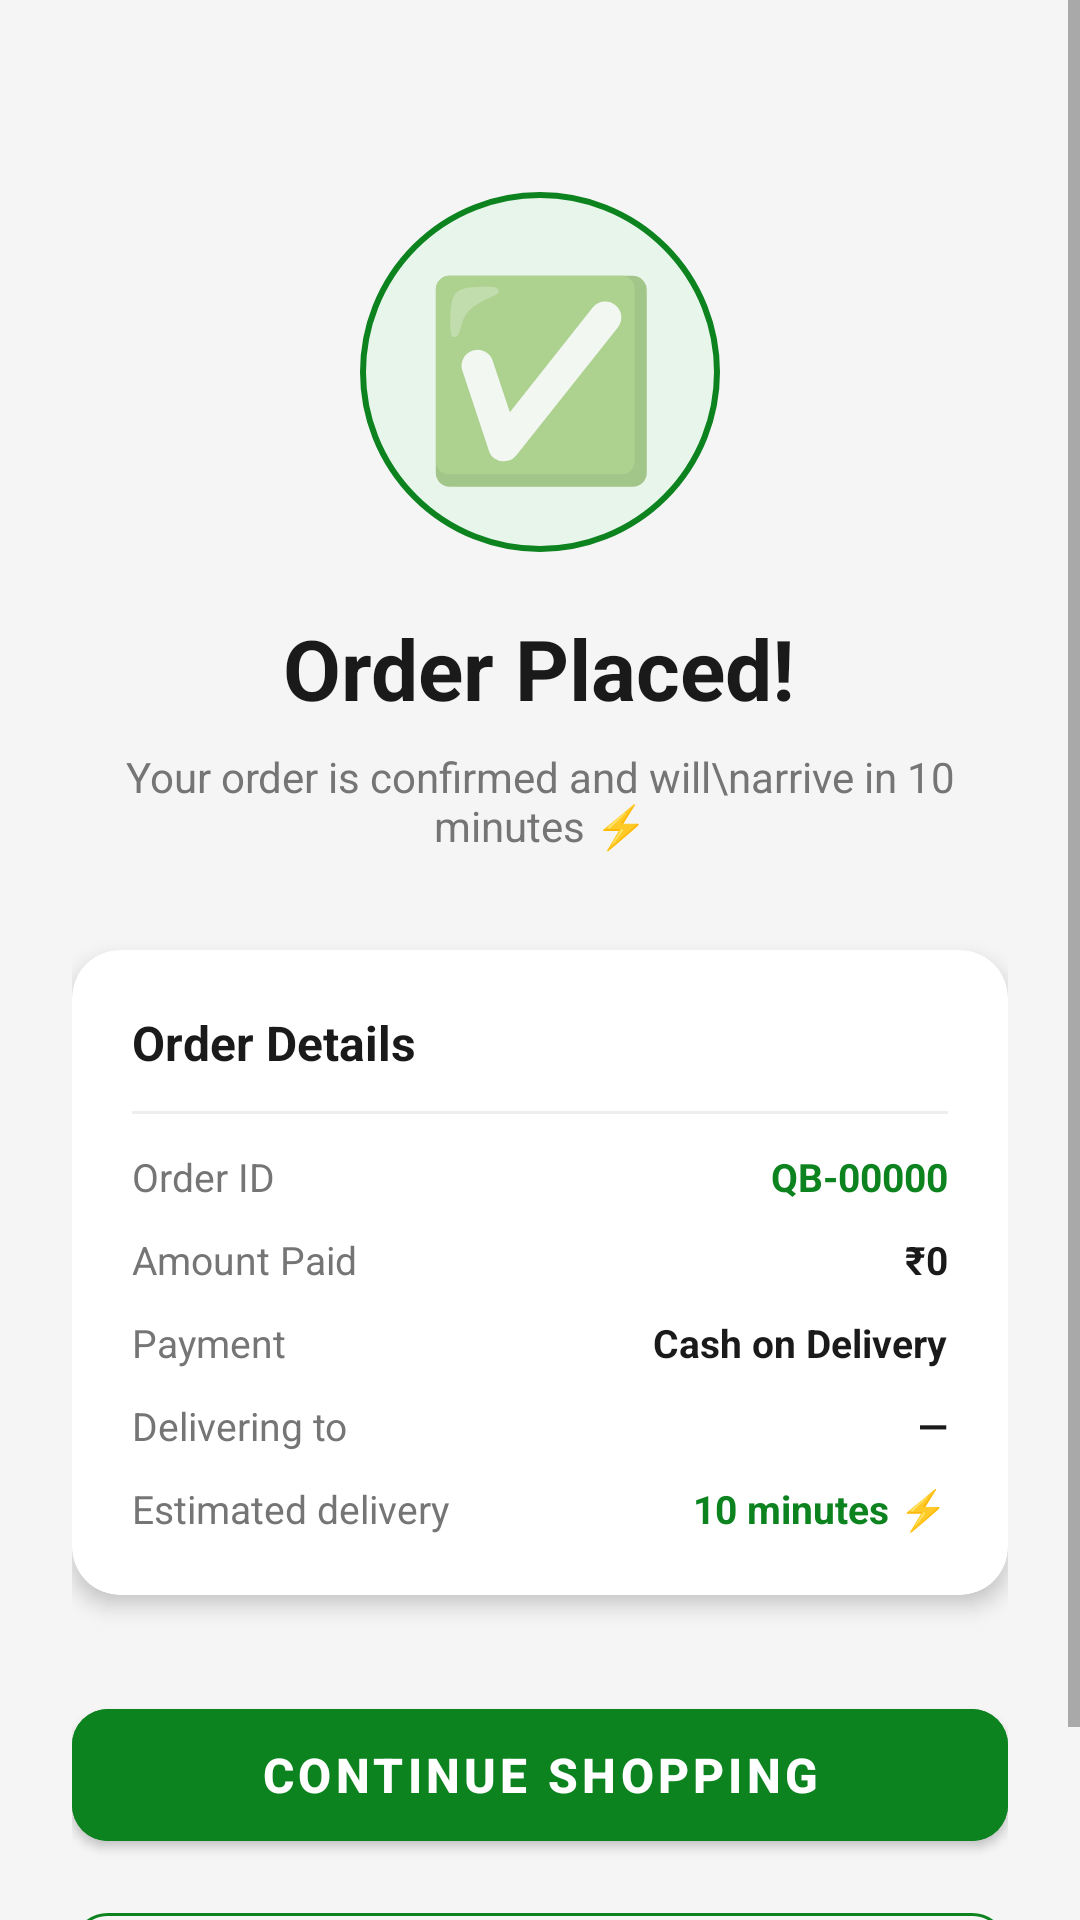

Android layout source for this screen:
<!-- AndroidManifest.xml: application theme Theme.MiniGrocery -->
<!-- res/layout/fragment_success.xml -->
<?xml version="1.0" encoding="utf-8"?>
<ScrollView
    xmlns:android="http://schemas.android.com/apk/res/android"
    xmlns:app="http://schemas.android.com/apk/res-auto"
    android:layout_width="match_parent"
    android:layout_height="match_parent"
    android:background="@color/background_grey"
    android:fillViewport="true">

    <LinearLayout
        android:layout_width="match_parent"
        android:layout_height="wrap_content"
        android:orientation="vertical"
        android:gravity="center_horizontal"
        android:padding="24dp">

        
        <TextView
            android:layout_width="120dp"
            android:layout_height="120dp"
            android:text="✅"
            android:textSize="64sp"
            android:gravity="center"
            android:background="@drawable/bg_circle_green"
            android:layout_marginTop="40dp"/>

        <TextView
            android:layout_width="wrap_content"
            android:layout_height="wrap_content"
            android:text="Order Placed!"
            android:textSize="28sp"
            android:textStyle="bold"
            android:textColor="@color/text_primary"
            android:layout_marginTop="20dp"/>

        <TextView
            android:layout_width="wrap_content"
            android:layout_height="wrap_content"
            android:text="Your order is confirmed and will\narrive in 10 minutes ⚡"
            android:textSize="14sp"
            android:textColor="@color/text_secondary"
            android:gravity="center"
            android:layout_marginTop="8dp"/>

        
        <com.google.android.material.card.MaterialCardView
            android:layout_width="match_parent"
            android:layout_height="wrap_content"
            android:layout_marginTop="32dp"
            app:cardCornerRadius="16dp"
            app:cardElevation="4dp"
            app:cardBackgroundColor="@color/card_background">

            <LinearLayout
                android:layout_width="match_parent"
                android:layout_height="wrap_content"
                android:orientation="vertical"
                android:padding="20dp">

                <TextView
                    android:layout_width="wrap_content"
                    android:layout_height="wrap_content"
                    android:text="Order Details"
                    android:textSize="16sp"
                    android:textStyle="bold"
                    android:textColor="@color/text_primary"/>

                <View
                    android:layout_width="match_parent"
                    android:layout_height="1dp"
                    android:background="@color/divider_color"
                    android:layout_marginTop="12dp"
                    android:layout_marginBottom="12dp"/>

                
                <LinearLayout
                    android:layout_width="match_parent"
                    android:layout_height="wrap_content"
                    android:orientation="horizontal">
                    <TextView
                        android:layout_width="0dp"
                        android:layout_height="wrap_content"
                        android:layout_weight="1"
                        android:text="Order ID"
                        android:textSize="13sp"
                        android:textColor="@color/text_secondary"/>
                    <TextView
                        android:id="@+id/tv_order_id"
                        android:layout_width="wrap_content"
                        android:layout_height="wrap_content"
                        android:text="QB-00000"
                        android:textSize="13sp"
                        android:textStyle="bold"
                        android:textColor="@color/primary_green"/>
                </LinearLayout>

                
                <LinearLayout
                    android:layout_width="match_parent"
                    android:layout_height="wrap_content"
                    android:orientation="horizontal"
                    android:layout_marginTop="10dp">
                    <TextView
                        android:layout_width="0dp"
                        android:layout_height="wrap_content"
                        android:layout_weight="1"
                        android:text="Amount Paid"
                        android:textSize="13sp"
                        android:textColor="@color/text_secondary"/>
                    <TextView
                        android:id="@+id/tv_order_total"
                        android:layout_width="wrap_content"
                        android:layout_height="wrap_content"
                        android:text="₹0"
                        android:textSize="13sp"
                        android:textStyle="bold"
                        android:textColor="@color/text_primary"/>
                </LinearLayout>

                
                <LinearLayout
                    android:layout_width="match_parent"
                    android:layout_height="wrap_content"
                    android:orientation="horizontal"
                    android:layout_marginTop="10dp">
                    <TextView
                        android:layout_width="0dp"
                        android:layout_height="wrap_content"
                        android:layout_weight="1"
                        android:text="Payment"
                        android:textSize="13sp"
                        android:textColor="@color/text_secondary"/>
                    <TextView
                        android:id="@+id/tv_payment_method"
                        android:layout_width="wrap_content"
                        android:layout_height="wrap_content"
                        android:text="Cash on Delivery"
                        android:textSize="13sp"
                        android:textStyle="bold"
                        android:textColor="@color/text_primary"/>
                </LinearLayout>

                
                <LinearLayout
                    android:layout_width="match_parent"
                    android:layout_height="wrap_content"
                    android:orientation="horizontal"
                    android:layout_marginTop="10dp">
                    <TextView
                        android:layout_width="0dp"
                        android:layout_height="wrap_content"
                        android:layout_weight="1"
                        android:text="Delivering to"
                        android:textSize="13sp"
                        android:textColor="@color/text_secondary"/>
                    <TextView
                        android:id="@+id/tv_delivery_address"
                        android:layout_width="wrap_content"
                        android:layout_height="wrap_content"
                        android:text="—"
                        android:textSize="13sp"
                        android:textStyle="bold"
                        android:textColor="@color/text_primary"
                        android:maxWidth="160dp"
                        android:gravity="end"/>
                </LinearLayout>

                
                <LinearLayout
                    android:layout_width="match_parent"
                    android:layout_height="wrap_content"
                    android:orientation="horizontal"
                    android:layout_marginTop="10dp">
                    <TextView
                        android:layout_width="0dp"
                        android:layout_height="wrap_content"
                        android:layout_weight="1"
                        android:text="Estimated delivery"
                        android:textSize="13sp"
                        android:textColor="@color/text_secondary"/>
                    <TextView
                        android:layout_width="wrap_content"
                        android:layout_height="wrap_content"
                        android:text="10 minutes ⚡"
                        android:textSize="13sp"
                        android:textStyle="bold"
                        android:textColor="@color/primary_green"/>
                </LinearLayout>

            </LinearLayout>
        </com.google.android.material.card.MaterialCardView>

        
        <com.google.android.material.button.MaterialButton
            android:id="@+id/btn_continue_shopping"
            android:layout_width="match_parent"
            android:layout_height="56dp"
            android:text="Continue Shopping"
            android:textSize="16sp"
            android:textStyle="bold"
            android:layout_marginTop="32dp"
            app:cornerRadius="12dp"
            android:backgroundTint="@color/primary_green"/>

        <com.google.android.material.button.MaterialButton
            android:id="@+id/btn_track_order"
            style="@style/Widget.MaterialComponents.Button.OutlinedButton"
            android:layout_width="match_parent"
            android:layout_height="56dp"
            android:text="Track Order"
            android:textSize="16sp"
            android:textStyle="bold"
            android:layout_marginTop="12dp"
            app:cornerRadius="12dp"
            app:strokeColor="@color/primary_green"
            android:textColor="@color/primary_green"/>

    </LinearLayout>
</ScrollView>
<!-- resources referenced by this layout -->
<resources>
  <color name="background_grey">#F5F5F5</color>
  <color name="card_background">#FFFFFF</color>
  <color name="divider_color">#EEEEEE</color>
  <color name="primary_green">#0C831F</color>
  <color name="text_primary">#1A1A1A</color>
  <color name="text_secondary">#757575</color>
  <!-- drawable bg_circle_green (drawable) -->
  <?xml version="1.0" encoding="utf-8"?>
  <shape xmlns:android="http://schemas.android.com/apk/res/android"
      android:shape="oval">
      <solid android:color="@color/primary_green_light"/>
      <stroke
          android:width="2dp"
          android:color="@color/primary_green"/>
  </shape>
  <style name="Theme.MiniGrocery" parent="Theme.MaterialComponents.DayNight.NoActionBar">
          <item name="colorPrimary">@color/primary_green</item>
          <item name="colorPrimaryVariant">@color/primary_green_dark</item>
          <item name="colorOnPrimary">@color/text_on_primary</item>
          <item name="colorSecondary">@color/accent_yellow</item>
          <item name="colorOnSecondary">@color/text_primary</item>
          <item name="android:colorBackground">@color/background_grey</item>
          <item name="colorSurface">@color/surface_white</item>
          <item name="colorError">@color/error_red</item>
          <item name="android:statusBarColor">@color/primary_green</item>
          <item name="android:windowLightStatusBar">false</item>
          <item name="editTextColor">@color/text_primary</item>
          <item name="android:editTextColor">@color/text_primary</item>
      </style>
  <color name="primary_green_light">#E8F5EA</color>
  <color name="primary_green_dark">#086B19</color>
  <color name="text_on_primary">#FFFFFF</color>
  <color name="accent_yellow">#F8C200</color>
  <color name="surface_white">#FFFFFF</color>
  <color name="error_red">#D32F2F</color>
</resources>
